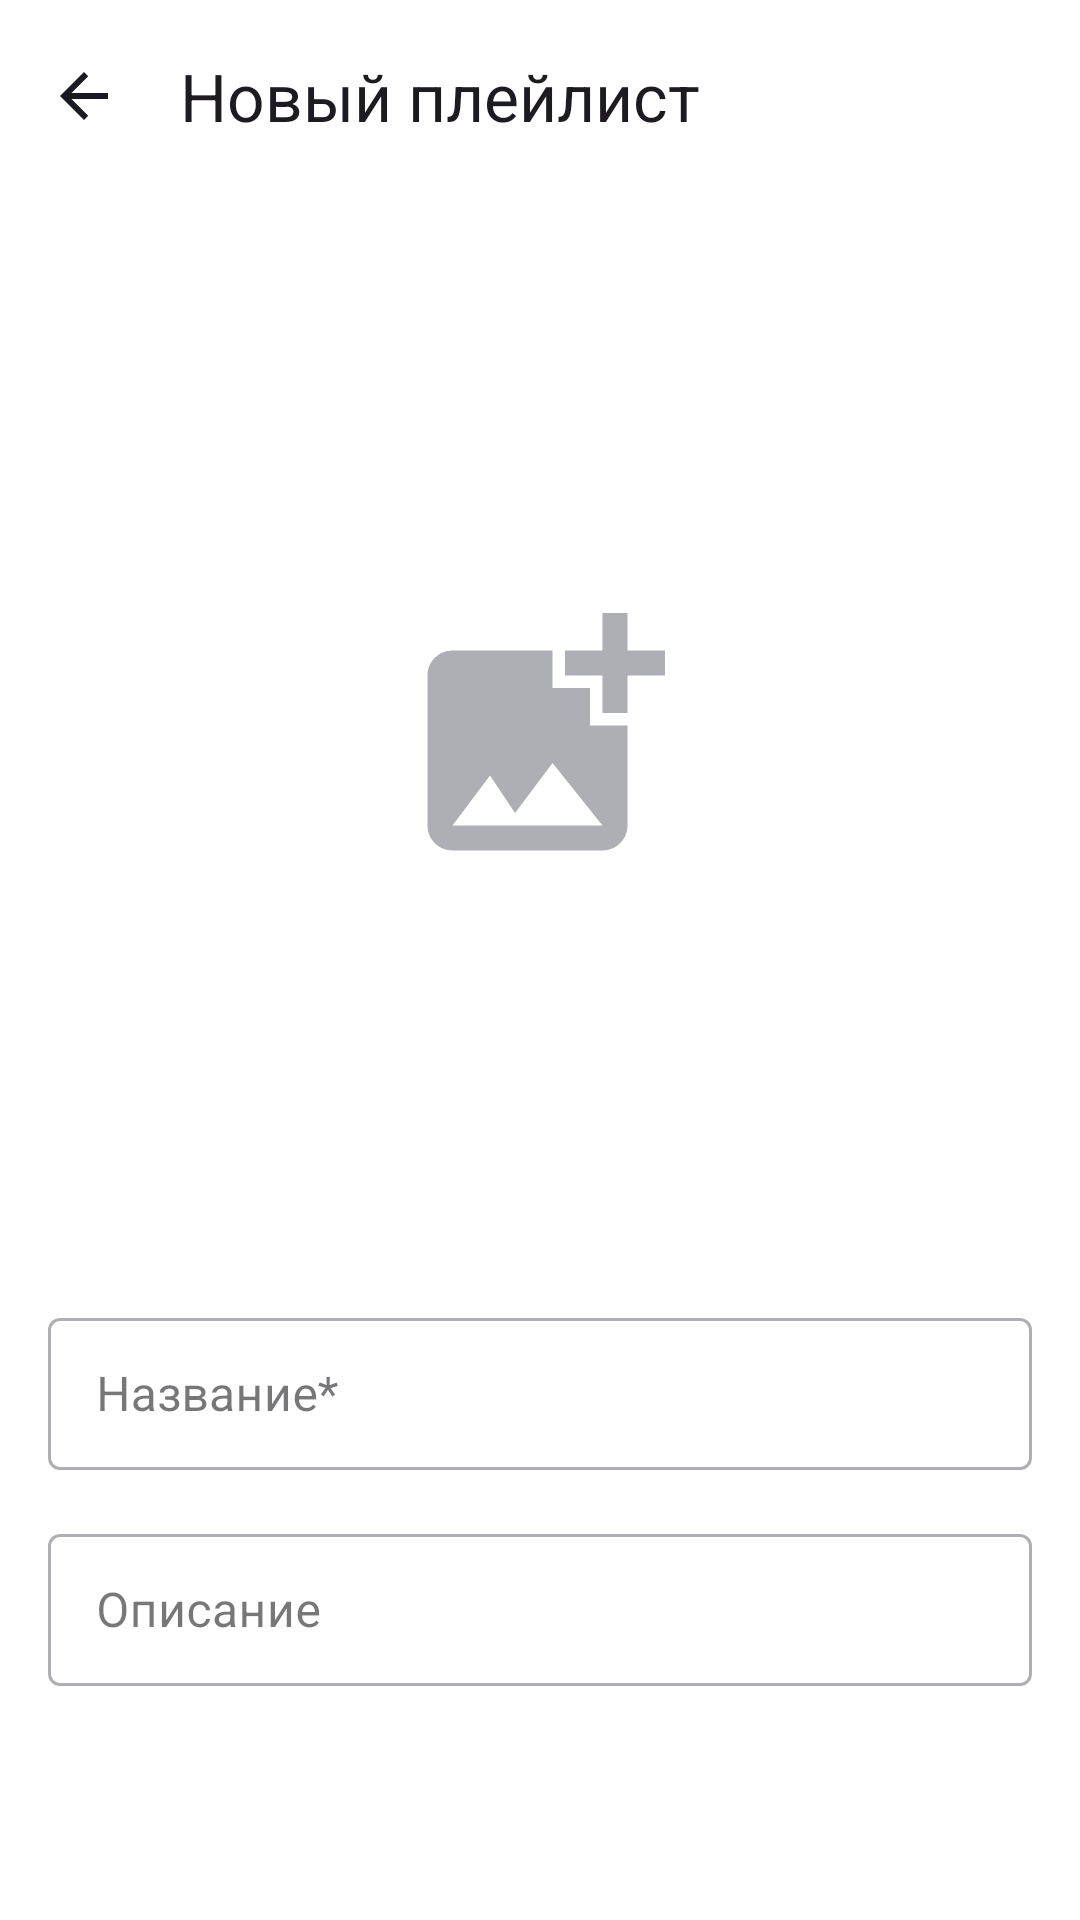

Android layout source for this screen:
<!-- AndroidManifest.xml: application theme Base.Theme.PlaylistMaker -->
<!-- res/layout/fragment_playlist_creator.xml -->
<?xml version="1.0" encoding="utf-8"?>
<androidx.constraintlayout.widget.ConstraintLayout xmlns:android="http://schemas.android.com/apk/res/android"
    xmlns:app="http://schemas.android.com/apk/res-auto"
    xmlns:tools="http://schemas.android.com/tools"
    android:layout_width="match_parent"
    android:layout_height="match_parent"
    android:layout_marginBottom="32dp"
    android:background="?attr/colorSecondary"
    android:fitsSystemWindows="true"
    tools:context=".playlist_creator.ui.fragments.PlaylistCreatorFragment">

    <com.google.android.material.appbar.MaterialToolbar
        android:id="@+id/back"
        style="@style/title"
        android:layout_width="0dp"
        android:layout_height="wrap_content"
        app:layout_constraintLeft_toLeftOf="parent"
        app:layout_constraintRight_toRightOf="parent"
        app:layout_constraintVertical_bias="0"
        app:navigationIcon="@drawable/arrow_left"
        app:navigationIconTint="?attr/colorSecondaryVariant"
        app:title="@string/new_playlist"
        tools:ignore="MissingConstraints" />


    <ImageButton
        android:id="@+id/btnAddImage"
        android:layout_width="0dp"
        android:layout_height="0dp"
        android:layout_marginHorizontal="24dp"
        android:layout_marginTop="26dp"
        android:layout_marginBottom="32dp"
        android:layout_weight="1"
        android:backgroundTint="@color/white"
        android:maxHeight="312dp"
        android:src="@drawable/add_image"
        app:layout_constraintBottom_toBottomOf="parent"
        app:layout_constraintHeight_max="312dp"
        app:layout_constraintLeft_toLeftOf="parent"
        app:layout_constraintRight_toRightOf="parent"
        app:layout_constraintTop_toBottomOf="@+id/back"
        app:layout_constraintVertical_bias="0" />

    <com.google.android.material.textfield.TextInputLayout
        android:id="@+id/name"
        style="@style/createInput"
        android:layout_width="0dp"
        android:layout_height="56dp"
        android:layout_marginHorizontal="16dp"
        android:layout_marginTop="32dp"
        android:hint="@string/create_playlist_name"
        app:layout_constraintLeft_toLeftOf="parent"
        app:layout_constraintRight_toRightOf="parent"
        app:layout_constraintTop_toBottomOf="@+id/btnAddImage">

        <com.google.android.material.textfield.TextInputEditText
            android:id="@+id/editNameText"
            android:layout_width="match_parent"
            android:layout_height="match_parent"
            android:inputType="text"
            android:singleLine="true"
            android:textCursorDrawable="@color/blue" />
    </com.google.android.material.textfield.TextInputLayout>

    <com.google.android.material.textfield.TextInputLayout
        android:id="@+id/description"
        style="@style/createInput"
        android:layout_width="0dp"
        android:layout_height="56dp"
        android:layout_marginHorizontal="16dp"
        android:layout_marginTop="16dp"
        android:hint="@string/create_playlist_description"
        app:layout_constraintLeft_toLeftOf="parent"
        app:layout_constraintRight_toRightOf="parent"
        app:layout_constraintTop_toBottomOf="@+id/name">

        <com.google.android.material.textfield.TextInputEditText
            android:id="@+id/editDescriptionText"
            android:layout_width="match_parent"
            android:layout_height="match_parent"
            android:inputType="text"
            android:singleLine="true"
            android:textCursorDrawable="@color/blue" />
    </com.google.android.material.textfield.TextInputLayout>

    <Button
        android:id="@+id/btnCreate"
        style="@style/btnCreatePlaylist"
        android:layout_width="match_parent"
        android:layout_height="44dp"
        android:layout_marginHorizontal="16dp"
        android:layout_marginTop="32dp"
        android:enabled="false"
        android:text="@string/create_playlist"
        app:layout_constraintBottom_toBottomOf="parent"
        app:layout_constraintLeft_toLeftOf="parent"
        app:layout_constraintRight_toRightOf="parent"
        app:layout_constraintVertical_bias="1" />

</androidx.constraintlayout.widget.ConstraintLayout>
<!-- resources referenced by this layout -->
<resources>
  <color name="blue">#3772E7</color>
  <color name="white">#FFFFFFFF</color>
  <!-- drawable arrow_left (drawable) -->
  <vector xmlns:android="http://schemas.android.com/apk/res/android"
      android:width="24dp"
      android:height="24dp"
      android:viewportWidth="24"
      android:viewportHeight="24">
      <group>
          <clip-path android:pathData="M0,0h24v24h-24z" />
          <path
              android:fillColor="?attr/colorSecondaryVariant"
              android:pathData="M20,11H7.83L13.42,5.41L12,4L4,12L12,20L13.41,18.59L7.83,13H20V11Z" />
      </group>
  </vector>
  <string name="create_playlist">Создать</string>
  <string name="create_playlist_description">Описание</string>
  <string name="create_playlist_name">Название*</string>
  <string name="new_playlist">Новый плейлист</string>
  <style name="btnCreatePlaylist">
          <item name="android:background">@drawable/rounded_corners_x</item>
          <item name="backgroundTint">@color/button_create_playlist</item>
          <item name="fontFamily">@font/ys_display_medium</item>
          <item name="android:lineHeight">@dimen/line_height_m</item>
          <item name="android:textColor">@color/white</item>
          <item name="android:textFontWeight">500</item>
          <item name="android:textSize">@dimen/text_size_m</item>
      </style>
  <style name="createInput" parent="@style/Widget.MaterialComponents.TextInputLayout.OutlinedBox">
          <item name="fontFamily">@font/ys_display_regular</item>
          <item name="android:inputType">text</item>
          <item name="android:lineHeight">@dimen/line_height_m</item>
          <item name="android:lines">1</item>
          <item name="android:textFontWeight">400</item>
          <item name="android:textCursorDrawable">@color/blue</item>
          <item name="android:textSize">@dimen/text_size_m</item>
          <item name="boxBackgroundMode">outline</item>
          <item name="boxStrokeColor">@color/edittext_border</item>
          <item name="boxStrokeWidth">1dp</item>
          <item name="hintTextColor">@color/edittext_border</item>
      </style>
  <style name="title">
          <item name="android:fontFamily">@font/ys_display_medium</item>
          <item name="android:lineHeight">@dimen/line_height_l</item>
          <item name="android:textSize">@dimen/text_size_l</item>
          <item name="android:textFontWeight">500</item>
          <item name="android:textColor">?attr/colorSecondaryVariant</item>&gt;
      </style>
  <style name="Base.Theme.PlaylistMaker" parent="Theme.Material3.DayNight.NoActionBar">
          
  
          
          <item name="colorPrimary">@color/blue</item>
          <item name="colorPrimaryVariant">@color/white</item>
          <item name="colorOnPrimary">@color/black</item>
  
          
          <item name="colorSecondary">@color/white</item>
          <item name="colorSecondaryVariant">@color/black</item>
          <item name="colorOnSecondary">@color/gray</item>
  
          <item name="android:statusBarColor">?attr/colorPrimaryVariant</item>
      </style>
  <color name="gray">#AEAFB4</color>
  <!-- drawable rounded_corners_x (drawable) -->
  <shape xmlns:android="http://schemas.android.com/apk/res/android"
      android:shape="rectangle">
  
      <corners android:radius="8dp" />
  </shape>
  <dimen name="line_height_m">18sp</dimen>
  <dimen name="text_size_m">16sp</dimen>
  <dimen name="line_height_l">26sp</dimen>
  <dimen name="text_size_l">22sp</dimen>
  <color name="black">#1A1B22</color>
</resources>
